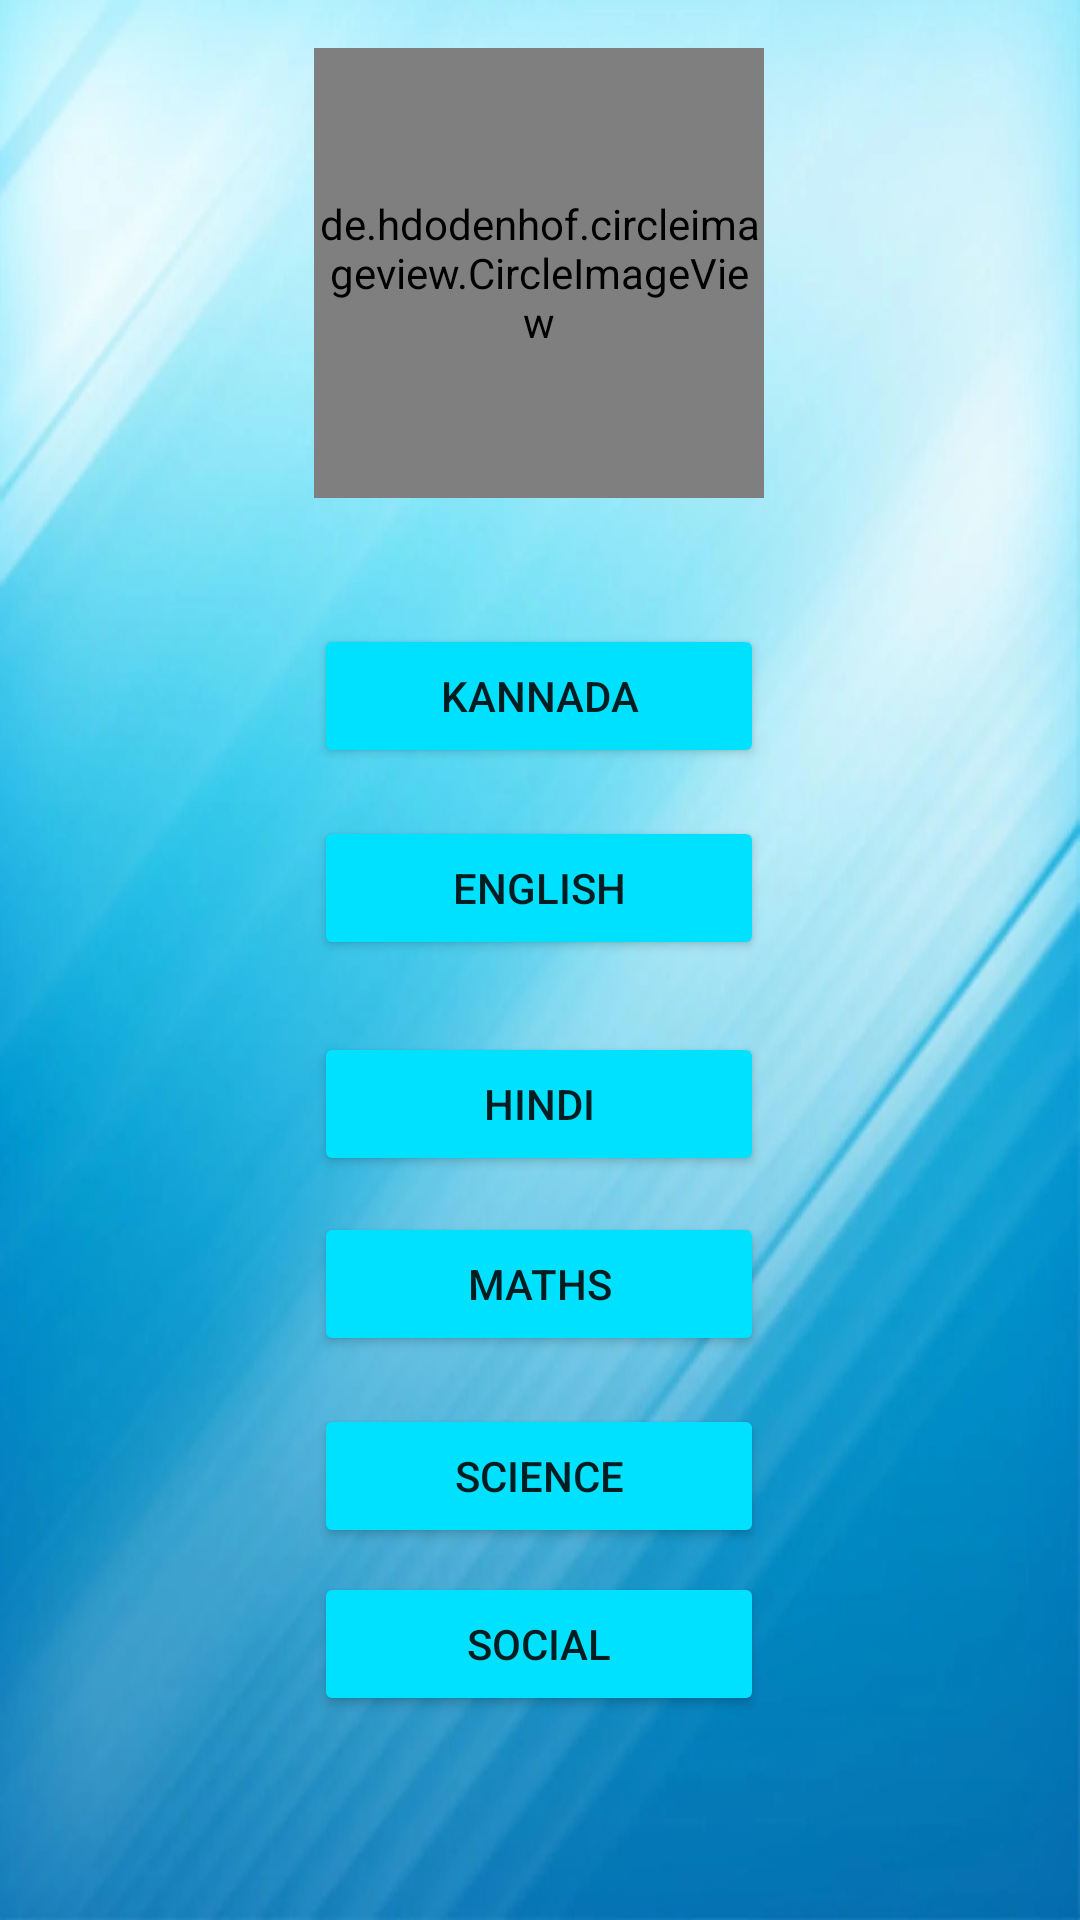

Here is an Android app screen rendered from its layout file. Give the layout XML and the strings, colors and styles it references.
<!-- AndroidManifest.xml: application theme Theme.EduClass -->
<!-- res/layout/activity_youtubelink_add.xml -->
<?xml version="1.0" encoding="utf-8"?>
<androidx.constraintlayout.widget.ConstraintLayout xmlns:android="http://schemas.android.com/apk/res/android"
    xmlns:app="http://schemas.android.com/apk/res-auto"
    xmlns:tools="http://schemas.android.com/tools"
    android:layout_width="match_parent"
   android:background="@drawable/backgroundpic"
    android:layout_height="match_parent"
    tools:context=".YoutubelinkAdd">
    <Button android:layout_height="48dp" android:layout_width="150dp" app:layout_constraintTop_toTopOf="parent" app:layout_constraintStart_toStartOf="parent" app:layout_constraintHorizontal_bias="0.498" app:layout_constraintEnd_toEndOf="parent" android:text="Social" android:backgroundTint="#00E1FF" android:layout_marginTop="524dp" android:id="@+id/socialbtn"/>

    <Button android:layout_height="48dp" android:layout_width="150dp" app:layout_constraintTop_toTopOf="parent" app:layout_constraintStart_toStartOf="parent" app:layout_constraintHorizontal_bias="0.498" app:layout_constraintEnd_toEndOf="parent" android:text="Science" android:backgroundTint="#00E1FF" android:layout_marginTop="468dp" android:id="@+id/sciencebtn"/>

    <de.hdodenhof.circleimageview.CircleImageView android:layout_height="150dp" android:layout_width="150dp" app:layout_constraintTop_toTopOf="parent" app:layout_constraintStart_toStartOf="parent" app:layout_constraintHorizontal_bias="0.497" app:layout_constraintEnd_toEndOf="parent" android:layout_marginTop="16dp" android:id="@+id/logo2" app:civ_border_width="2dp" app:civ_border_color="#ffffff" android:src="@drawable/logo" android:layout_marginEnd="32dp" android:layout_marginStart="32dp"/>

    <Button android:layout_height="48dp" android:layout_width="150dp" app:layout_constraintTop_toTopOf="parent" app:layout_constraintStart_toStartOf="parent" app:layout_constraintHorizontal_bias="0.498" app:layout_constraintEnd_toEndOf="parent" android:text="English" android:backgroundTint="#00E1FF" android:layout_marginTop="272dp" android:id="@+id/Engbtn"/>

    <Button android:layout_height="48dp" android:layout_width="150dp" app:layout_constraintTop_toTopOf="parent" app:layout_constraintStart_toStartOf="parent" app:layout_constraintHorizontal_bias="0.498" app:layout_constraintEnd_toEndOf="parent" android:text="Hindi" android:backgroundTint="#00E1FF" android:layout_marginTop="344dp" android:id="@+id/Hindibtn"/>

    <Button android:layout_height="48dp" android:layout_width="150dp" app:layout_constraintTop_toTopOf="parent" app:layout_constraintStart_toStartOf="parent" app:layout_constraintHorizontal_bias="0.498" app:layout_constraintEnd_toEndOf="parent" android:text="Kannada" android:backgroundTint="#00E1FF" android:layout_marginTop="208dp" android:id="@+id/kanbtn"/>

    <Button android:layout_height="48dp" android:layout_width="150dp" app:layout_constraintTop_toTopOf="parent" app:layout_constraintStart_toStartOf="parent" app:layout_constraintHorizontal_bias="0.498" app:layout_constraintEnd_toEndOf="parent" android:text="Maths" android:backgroundTint="#00E1FF" android:layout_marginTop="404dp" android:id="@+id/mathsbtn"/>

</androidx.constraintlayout.widget.ConstraintLayout>
<!-- resources referenced by this layout -->
<resources>
  <!-- drawable backgroundpic: webp bitmap (drawable-v24, 41050 bytes) -->
  <!-- drawable logo: jpg bitmap (drawable-v24, 22878 bytes) -->
  <style name="Theme.EduClass" parent="Theme.AppCompat.DayNight.DarkActionBar">
          
          <item name="colorPrimary">@color/purple_500</item>
          <item name="colorPrimaryVariant">@color/purple_700</item>
          <item name="colorOnPrimary">@color/white</item>
          
          <item name="colorSecondary">@color/teal_200</item>
          <item name="colorSecondaryVariant">@color/teal_700</item>
          <item name="colorOnSecondary">@color/black</item>
          
          <item name="android:statusBarColor" tools:targetApi="l">?attr/colorPrimaryVariant</item>
          
      </style>
  <!-- not gathered from this repository: default colours our renderer supplied (Android Studio template values) -->
  <color name="purple_500">#FF6200EE</color>
  <color name="purple_700">#FF3700B3</color>
  <color name="teal_200">#FF03DAC5</color>
  <color name="teal_700">#FF018786</color>
  <color name="black">#FF000000</color>
  <color name="white">#FFFFFFFF</color>
</resources>
